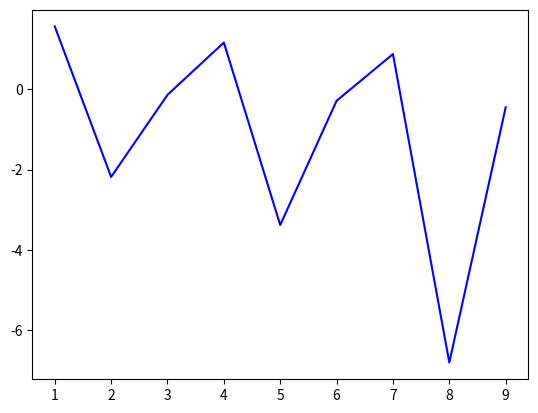

This chart was generated by the following Python code:
import numpy as np
import math
import matplotlib.pyplot as plt

# x = np.arange(1, 11)
# print(x)
# y = np.empty([])

# for num in x:
#     y_val = np.tan(num)
#     y = np.append(y, y_val)

# print(y)

x = range(1, 10)
print(x)

y = []

for num in x:
    y_val = np.tan(num)
    y.append(y_val)

print(y)

plt.plot(x, y, "b-")
plt.savefig("Tan Graph.pdf")   